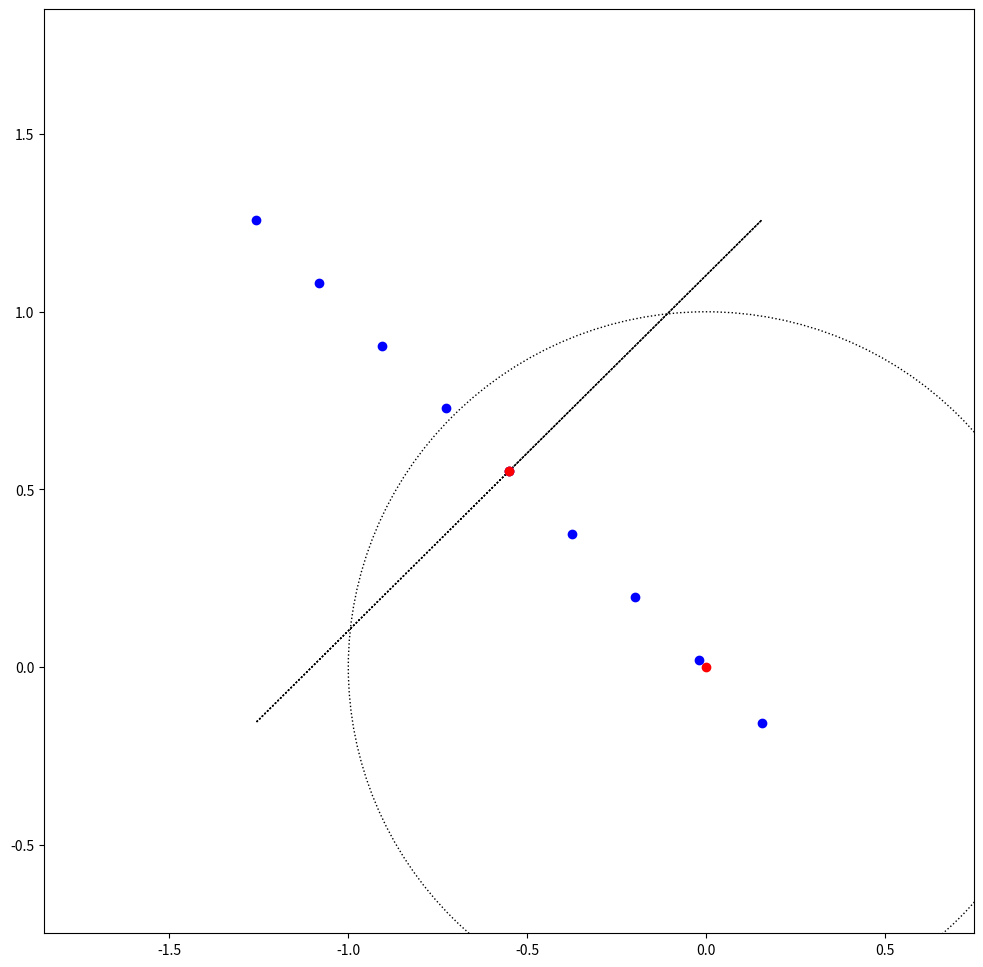

Write the Python code that produced this figure.
#!/usr/bin/env python
# coding: utf-8

# # Recursive Estimation
# 
# In the previous notebook you were presented with all the noisy measurements prior to estimating $\hat{x}$. In this
# notebook, measurements will be received one at a time. You'll update $\hat{x}$ on each measurement.
# 
# Once again, the vehicle is not moving - the state, $x$, is constant.


import numpy as np
import matplotlib.pyplot as plt
import numpy.linalg as LA
from matplotlib.patches import Ellipse
from matplotlib.patches import Arrow

plt.rcParams['figure.figsize'] = 12, 12


# Plotting code.

def create_ellipse(mu, angle, width, height):
    # angle is plotted such that it starts from 180 and goes
    # clockwise instead of from 0 degrees and goes counter-clockwise
    # so 135 degrees -> 45 degrees
    return Ellipse(xy=mu, width=width * 2, height=height * 2, angle=angle,
                   facecolor='none', linestyle='dotted', edgecolor='r')


def plot_ellipse(mu, sigma):
    (w, v) = LA.eig(sigma)
    angle = np.degrees(np.arctan2(v[1, 0], v[0, 0]))

    ax = plt.gca()
    ax.set_xlim(mu[0] + -1.3, mu[0] + 1.3)
    ax.set_ylim(mu[1] + -1.3, mu[1] + 1.3)

    ellipse = create_ellipse(mu, angle, w[0], w[1])
    ellipse.set_edgecolor('k')
    ax.add_patch(ellipse)
    plt.plot(mu[0], mu[1], 'ro')


# Constants

# number of samples
n_samples = 1000

# ground truth state
x = np.array([-0.85, 0.25]).reshape(2, 1)

# state -> measurement map
H = np.array([1, -1]).reshape(1, 2)

# noise
R = np.eye(1) * 0.01

# We haven't sampled a measurement as of yet so at the moment let's assume we have:


x_hat0 = np.array([0, 0]).reshape(-1, 1)
Q0 = np.eye(len(x_hat0))

# `plot_ellipse` will plot an ellipse given `mu` and `sigma`. The significance of the plot being anything inside the
# ellipse is a possible value of $\hat{x}$. Initially this will look like a circle.


plot_ellipse(x_hat0, Q0)


# Ideally, by the end of the sampling process the plot should look like a very small ellipse, centered around the
# ground truth state $x$.
# 
# Recall the update functions for $Q$ and $\hat{x}$.
# 
# $
# Q_{t+1} = (Q_{t}^{-1} + H^T R^{-1} H)^{-1}\\
# \hat{x}_{t+1} = \hat{x_t} + Q_{t+1} H^{T} R^{-1} (\tilde{y_t} - H \hat{x_t})
# $
# 
# Don't be too concerned if your final $\hat{x}$ value isn't the same as $x$. We'll go over why this might be in a
# second.
# 
# If `H @ x` is ~= `H @ x_hat` your solution is correct.


def recursive_estimation(x_hat0, Q0, n_samples):
    x_hat = np.copy(x_hat0)
    Q = np.copy(Q0)

    for _ in range(n_samples):
        y_obs = H @ x + np.random.multivariate_normal([0.], R)

        Q = LA.pinv(LA.pinv(Q) + H.T @ LA.pinv(R) @ H)
        x_hat = x_hat + Q @ H.T @ LA.pinv(R) @ (y_obs - H @ x_hat)

    return x_hat, Q


x_hat, Q = recursive_estimation(x_hat0, Q0, n_samples)

print("x =", x.squeeze())
print("x̂ =", x_hat.squeeze())
print("Hx =", H @ x.squeeze())
print("Hx̂ =", H @ x_hat.squeeze())

# Let's plot the ellipse again.

plot_ellipse(x_hat, Q)

# Hmmm, not quite what we wanted, this is essentially a line. So what does this mean?
# 
# Any state value, $z$, chosen from the line will produce equivalent measurements to the ground truth state. That is,
#  `H @ z` ~= `H @ x`.
# 
# If we look at `H` as a function then there are multiple inputs which map to the same output. If we're trying to
# figure out the input given output values, we won't necessarily come up with the correct input. Additionally,
# once we "arrive" at an input which produces the appropriate outputs then $\hat{x}$, $\hat{x}_{t+1} \approx \hat{
# x}_{t}$ since $(\tilde{y_t} - H \hat{x_t}) \approx 0$.
# 
# Update function for reference:
# 
# $
# \hat{x}_{t+1} = \hat{x_t} + Q_{t+1} H^{T} R^{-1} (\tilde{y_t} - H \hat{x_t})
# $
# 
# Let's look at this in more detail empirically. To find other inputs along the line we'll need the angle of the
# ellipse. We can compute this with the eigenvectors of $Q$.


(w, v) = LA.eig(Q)
# sync angle with plotted ellipse
angle = np.pi - np.arctan2(v[1, 0], v[0, 0])
print("eigen values", w)
print("eigen vectors", v)
print("angle", np.degrees(angle))

inputs = []
outputs = []
dt = 0.25

for v in np.arange(-1, 1 + dt, dt):
    s = np.array([x_hat[0] + np.cos(angle) * v, x_hat[1] + np.sin(angle) * v])
    outputs.append(H @ s)
    inputs.append(s.reshape(1, -1))
inputs = np.array(inputs).squeeze()

plt.plot(inputs[:, 0], inputs[:, 1], 'bo')
# plot x_hat
plot_ellipse(x_hat, Q)

# These outputs should be similar.


print(outputs)
